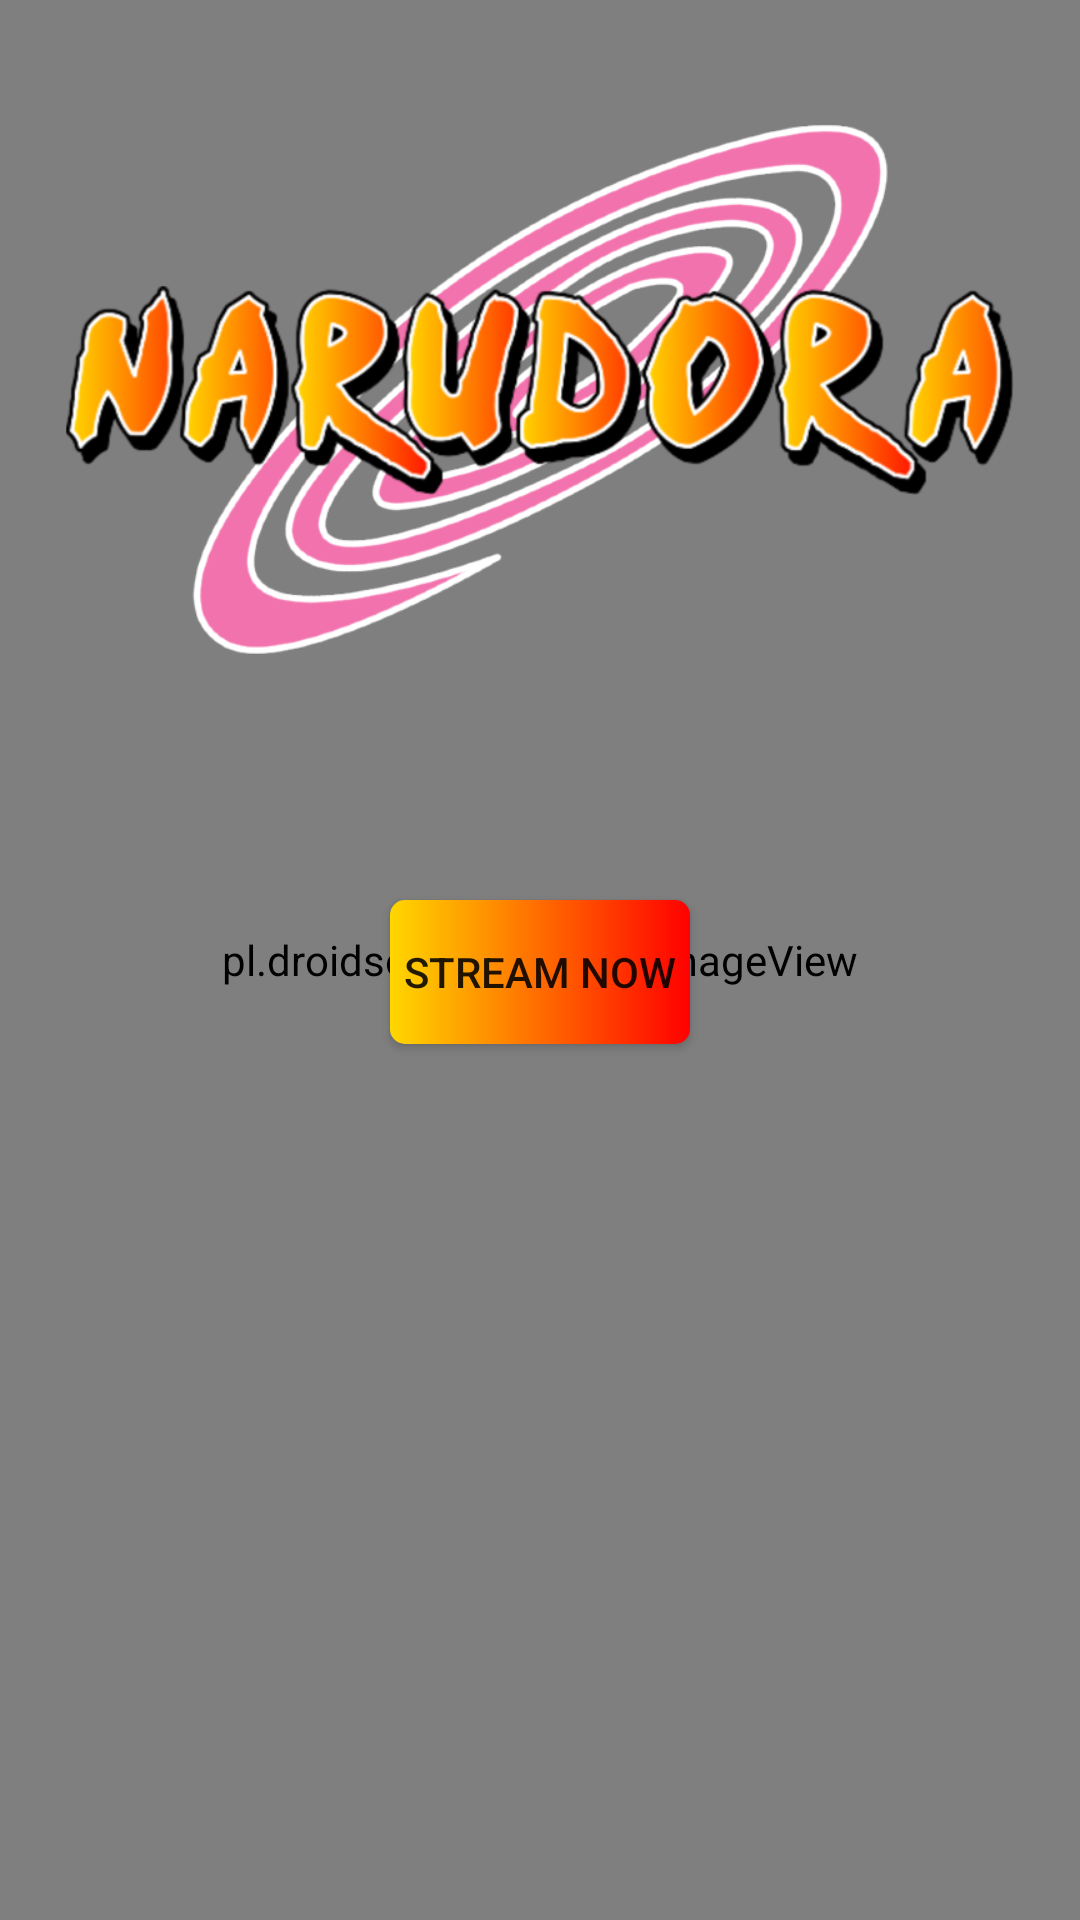

Android layout source for this screen:
<!-- AndroidManifest.xml: application theme AppTheme -->
<!-- res/layout/activity_main.xml -->
<?xml version="1.0" encoding="utf-8"?>
<androidx.constraintlayout.widget.ConstraintLayout
xmlns:android="http://schemas.android.com/apk/res/android"
    xmlns:app="http://schemas.android.com/apk/res-auto"
    xmlns:tools="http://schemas.android.com/tools"
    android:layout_width="match_parent"
    android:layout_height="match_parent">

    <pl.droidsonroids.gif.GifImageView
        android:id="@+id/imgView"
        android:layout_width="match_parent"
        android:layout_height="match_parent"
        android:scaleType="fitXY"
        android:src="@drawable/madara" />

    <LinearLayout
        android:layout_width="match_parent"
        android:layout_height="match_parent"
        android:orientation="vertical"
        android:textAlignment="center">

        <ImageView
            android:id="@+id/logo"
            android:layout_width="350dp"
            android:layout_height="250dp"
            android:layout_gravity="center"
            android:layout_marginTop="5dp"
            app:srcCompat="@drawable/narudoralogo" />

        <Button
            android:id="@+id/play"
            android:layout_width="100dp"
            android:layout_height="wrap_content"
            android:layout_gravity="center"
            android:layout_marginTop="45dp"
            android:background="@drawable/buttoncustom"
            android:text="Stream Now" />

    </LinearLayout>


</androidx.constraintlayout.widget.ConstraintLayout>
<!-- resources referenced by this layout -->
<resources>
  <!-- drawable buttoncustom (drawable-v24) -->
  <?xml version="1.0" encoding="utf-8"?>
  <shape xmlns:android="http://schemas.android.com/apk/res/android" android:shape="rectangle">
      <corners android:radius="5dp"/>
      <solid android:color="#16f7f0"/>
      <gradient android:startColor="#FFD700" android:endColor="#FF0000"/>
  </shape>
  <!-- drawable narudoralogo: png bitmap (drawable, 197059 bytes) -->
  <style name="AppTheme" parent="Theme.AppCompat.Light.DarkActionBar">
          
          <item name="colorPrimary">@color/colorPrimary</item>
          <item name="colorPrimaryDark">@color/colorPrimaryDark</item>
          <item name="colorAccent">@color/colorAccent</item>
      </style>
  <!-- not gathered from this repository: default colours our renderer supplied (Android Studio template values) -->
  <color name="colorPrimary">#FF6200EE</color>
  <color name="colorPrimaryDark">#FF3700B3</color>
  <color name="colorAccent">#FF03DAC5</color>
</resources>
